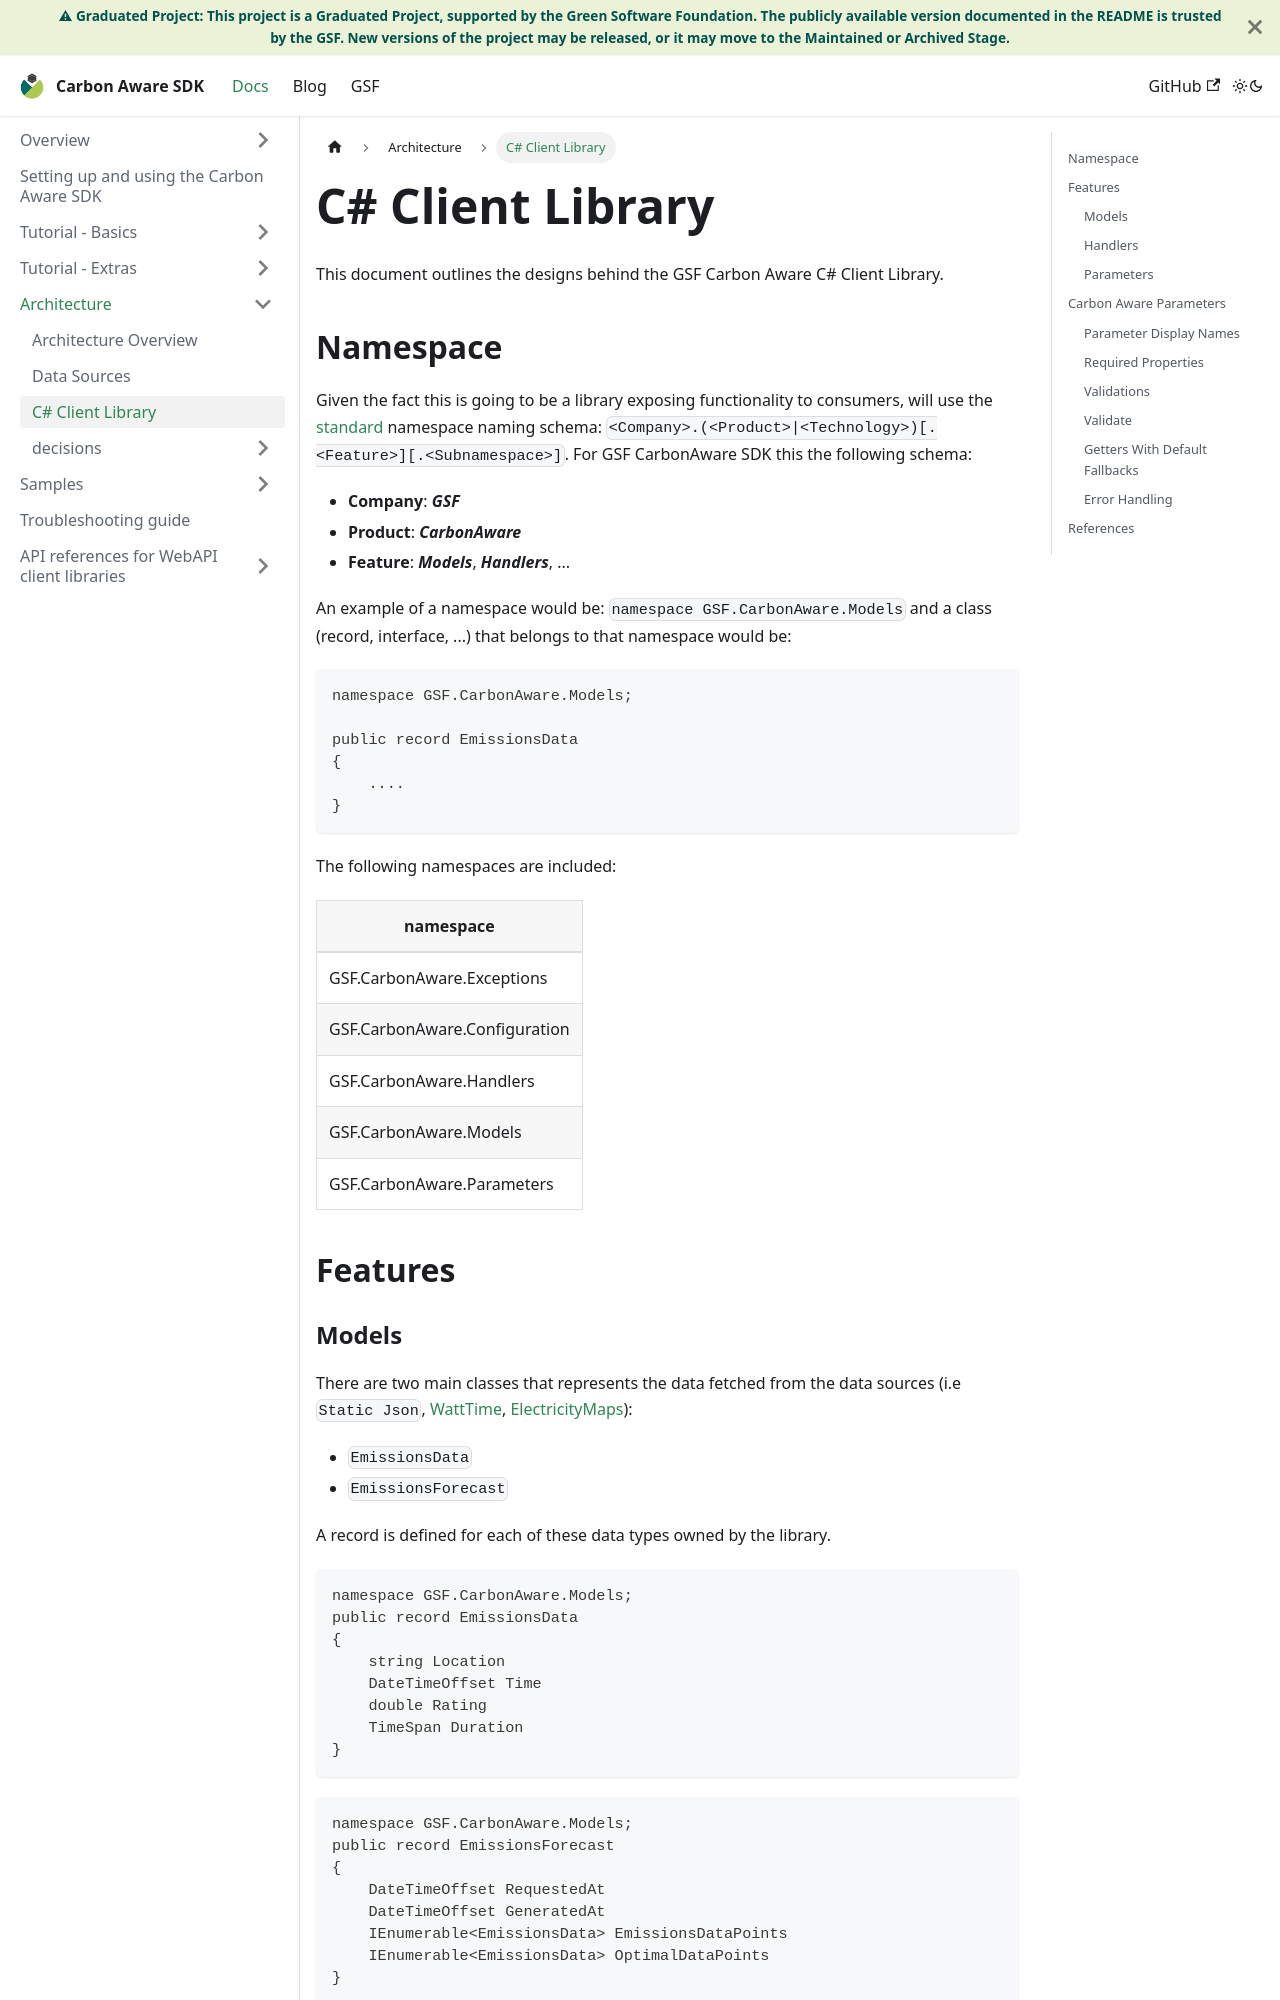

repository: Green-Software-Foundation/carbon-aware-sdk · page: docs/architecture/c-sharp-client-library.html · generator: docusaurus

---
sidebar_position: 4
---

# C# Client Library

This document outlines the designs behind the GSF Carbon Aware C# Client
Library.

## Namespace

Given the fact this is going to be a library exposing functionality to
consumers, will use the
[standard](https://learn.microsoft.com/en-us/dotnet/standard/design-guidelines/names-of-namespaces)
namespace naming schema:
`<Company>.(<Product>|<Technology>)[.<Feature>][.<Subnamespace>]`. For GSF
CarbonAware SDK this the following schema:

- **Company**: **_GSF_**
- **Product**: **_CarbonAware_**
- **Feature**: **_Models_**, **_Handlers_**, ...

An example of a namespace would be: `namespace GSF.CarbonAware.Models` and a
class (record, interface, ...) that belongs to that namespace would be:

```c#
namespace GSF.CarbonAware.Models;

public record EmissionsData
{
    ....
}
```

The following namespaces are included:

| namespace                     |
| ----------------------------- |
| GSF.CarbonAware.Exceptions    |
| GSF.CarbonAware.Configuration |
| GSF.CarbonAware.Handlers      |
| GSF.CarbonAware.Models        |
| GSF.CarbonAware.Parameters    |

## Features

### Models

There are two main classes that represents the data fetched from the data
sources (i.e `Static Json`, [WattTime](https://www.watttime.org),
[ElectricityMaps](https://www.electricitymaps.com)):

- `EmissionsData`
- `EmissionsForecast`

A record is defined for each of these data types owned by the library.

```c#
namespace GSF.CarbonAware.Models;
public record EmissionsData
{
    string Location
    DateTimeOffset Time
    double Rating
    TimeSpan Duration
}
```

```c#
namespace GSF.CarbonAware.Models;
public record EmissionsForecast
{
    DateTimeOffset RequestedAt
    DateTimeOffset GeneratedAt
    IEnumerable<EmissionsData> EmissionsDataPoints
    IEnumerable<EmissionsData> OptimalDataPoints
}
```

The user can expect to either have a primitive type (such as an int) or one of
these specific models as a return type of the **Handlers**.
